Run: headless pygame with SDL's dummy video driver; simulated clock (each Clock.tick advances the game by its frame time, no real sleeping); random seed 0; keys injected as events and as key.get_pressed() state; mouse plan: one left click at the window centre at the start of phase 2, then a move to the lower-right quarter at the start of phase 3.
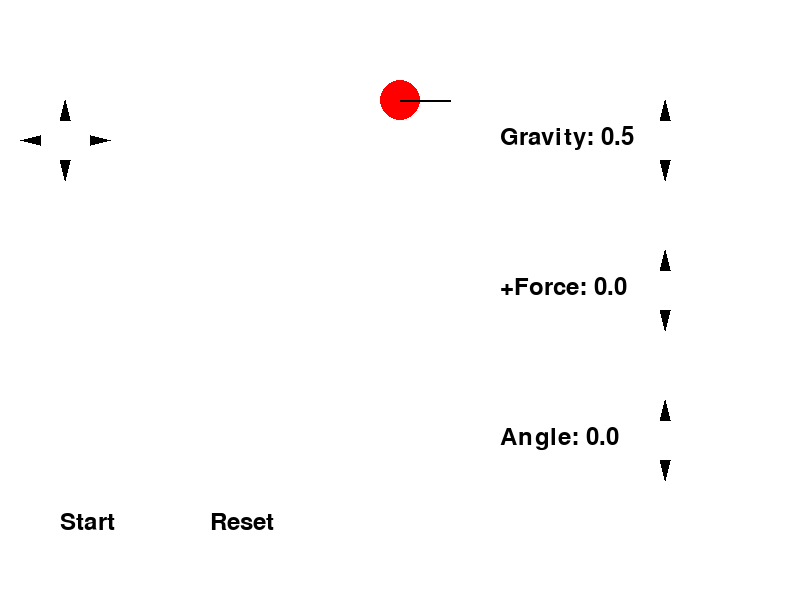
Frame 1 of 4 · flips 1–60 · no input
Frame 2 of 4 · flips 61–180 · clicked the window centre · tapped SPACE, RETURN · held RIGHT (→), D · screen unchanged from frame 1, image omitted
Frame 3 of 4 · flips 181–300 · moved the mouse to the lower-right quarter · held DOWN (↓), S · screen unchanged from frame 2, image omitted
Frame 4 of 4 · flips 301–420 · held LEFT (←), A, UP (↑), W · screen unchanged from frame 3, image omitted

The pygame program that drew these frames:

import pygame
import math

pygame.init()
screen = pygame.display.set_mode((800, 600))
pygame.display.set_caption("Physics Engine")
clock = pygame.time.Clock()

WHITE, RED, BLACK = (255, 255, 255), (255, 0, 0), (0, 0, 0)

gravity = 0.5

class Ball:
    def __init__(self, x, y, radius):
        self.x, self.y, self.radius = x, y, radius
        self.velocity = [0, 0]
    def draw(self, screen):
        pygame.draw.circle(screen, RED, (int(self.x), int(self.y)), self.radius)
    def update(self, gravity):
        self.velocity[1] += gravity
        self.x += self.velocity[0]
        self.y += self.velocity[1]
        if self.y + self.radius > 600: 
            self.y, self.velocity[1] = 600 - self.radius, -self.velocity[1] * 0.8
        if self.x + self.radius > 800 or self.x - self.radius < 0: 
            self.velocity[0] = -self.velocity[0] * 0.8

class Button:
    def __init__(self, x, y, w, h, text):
        self.rect = pygame.Rect(x, y, w, h)
        self.text = text
    def draw(self, screen):
        pygame.draw.rect(screen, WHITE, self.rect)
        screen.blit(pygame.font.Font(None, 36).render(self.text, True, BLACK), (self.rect.x + 10, self.rect.y + 10))
    def is_clicked(self, pos):
        return self.rect.collidepoint(pos)

class Arrow:
    def __init__(self, x, y, direction):
        self.rect = pygame.Rect(x, y, 30, 30)
        self.direction = direction
    def draw(self, screen):
        pygame.draw.rect(screen, WHITE, self.rect)
        if self.direction == "up": pygame.draw.polygon(screen, BLACK, [(self.rect.centerx, self.rect.y), (self.rect.x + 10, self.rect.y + 20), (self.rect.x + 20, self.rect.y + 20)])
        elif self.direction == "down": pygame.draw.polygon(screen, BLACK, [(self.rect.centerx, self.rect.bottom), (self.rect.x + 10, self.rect.bottom - 20), (self.rect.x + 20, self.rect.bottom - 20)])
        elif self.direction == "left": pygame.draw.polygon(screen, BLACK, [(self.rect.x, self.rect.centery), (self.rect.x + 20, self.rect.y + 10), (self.rect.x + 20, self.rect.y + 20)])
        elif self.direction == "right": pygame.draw.polygon(screen, BLACK, [(self.rect.right, self.rect.centery), (self.rect.right - 20, self.rect.y + 10), (self.rect.right - 20, self.rect.y + 20)])
    def is_clicked(self, pos):
        return self.rect.collidepoint(pos)

ball = Ball(400, 100, 20)
buttons = {
    "start": Button(50, 500, 100, 50, "Start"),
    "reset": Button(200, 500, 100, 50, "Reset")
}
arrows = {
    "gravity_up": Arrow(650, 100, "up"),
    "gravity_down": Arrow(650, 150, "down"),
    "force_up": Arrow(650, 250, "up"),
    "force_down": Arrow(650, 300, "down"),
    "angle_up": Arrow(650, 400, "up"),
    "angle_down": Arrow(650, 450, "down"),
    "pos_up": Arrow(50, 100, "up"),
    "pos_down": Arrow(50, 150, "down"),
    "pos_left": Arrow(20, 125, "left"),
    "pos_right": Arrow(80, 125, "right")
}

force, angle, running = 0.0, 0.0, False

running_game = True
while running_game:
    screen.fill(WHITE)
    for event in pygame.event.get():
        if event.type == pygame.QUIT:
            running_game = False
        elif event.type == pygame.MOUSEBUTTONDOWN:
            if buttons["start"].is_clicked(event.pos):
                running = True
                ball.velocity = [force * math.cos(math.radians(angle)), 
                                 -force * math.sin(math.radians(angle))]
            if buttons["reset"].is_clicked(event.pos):
                ball.x, ball.y, ball.velocity, running = 400, 100, [0, 0], False
            if arrows["gravity_up"].is_clicked(event.pos): 
                gravity += 0.1
            if arrows["gravity_down"].is_clicked(event.pos): 
                gravity -= 0.1
            if arrows["force_up"].is_clicked(event.pos): force += 1
            if arrows["force_down"].is_clicked(event.pos): force -= 1
            if arrows["angle_up"].is_clicked(event.pos): angle += 5
            if arrows["angle_down"].is_clicked(event.pos): angle -= 5
            if arrows["pos_up"].is_clicked(event.pos) and not running: ball.y -= 5
            if arrows["pos_down"].is_clicked(event.pos) and not running: ball.y += 5
            if arrows["pos_left"].is_clicked(event.pos) and not running: ball.x -= 5
            if arrows["pos_right"].is_clicked(event.pos) and not running: ball.x += 5

    for button in buttons.values():
        button.draw(screen)
    for arrow in arrows.values():
        arrow.draw(screen)

    font = pygame.font.Font(None, 36)
    screen.blit(font.render(f"Gravity: {gravity:.1f}", True, BLACK), (500, 125))
    screen.blit(font.render(f"+Force: {force:.1f}", True, BLACK), (500, 275))
    screen.blit(font.render(f"Angle: {angle:.1f}", True, BLACK), (500, 425))

    if running:
        ball.update(gravity)
    ball.draw(screen)
    pygame.draw.line(screen, BLACK, (ball.x, ball.y), (ball.x + 50 * math.cos(math.radians(angle)), ball.y - 50 * math.sin(math.radians(angle))), 2)

    pygame.display.flip()
    clock.tick(60)

pygame.quit()
